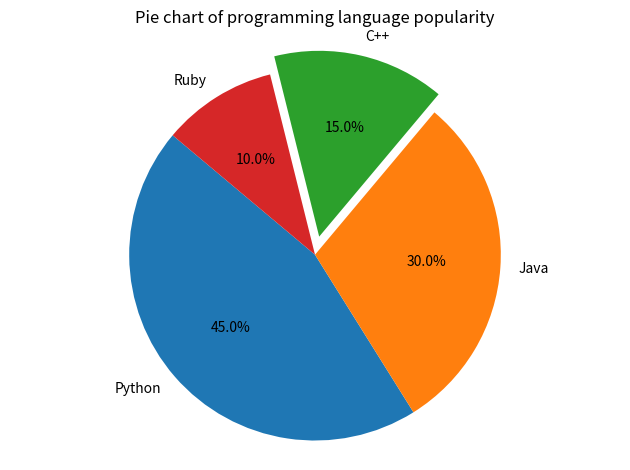

Write Python code to recreate this figure.
from matplotlib import pyplot as plt
import numpy as np


# fig, axes = plt.subplots(2, 2)
# axes = np.array(axes).reshape(-1)

# for i, n in enumerate([5, 10, 50, 100]):
#     x = np.linspace(-np.pi/4, 2*np.pi, n)
#     y = np.sin(x)

#     p = axes[i]

#     p.plot(x, y, label=f"sin(x) for {n} points")
#     p.grid()
#     p.set_xlabel(f"{n} points of x")
#     p.set_ylabel("sin(x)")



# kategorie   = list("ABCD")
# hodnoty     = np.random.randint(10, 50, (4, 4))
# barvy       = ["skyblue", "orange", "green", "red"]

# for i, n in enumerate(hodnoty):
#     p = axes[i]

#     p.grid()
#     p.bar(kategorie, hodnoty[i], color=barvy[i])


# x = np.random.rand(150)
# y = np.random.rand(150)
# colors = np.random.rand(150)
# sizes = np.random.rand(150) * 1000

# plt.scatter(x, y, c=colors, s=sizes, alpha=.5)
# plt.title("Random scatter plot")
# plt.xlabel("X")
# plt.ylabel("Y")
# plt.colorbar()


labels = ["Python", "Java", "C++", "Ruby"]
sizes = [45, 30, 15, 10]
explode = (0, 0, 0.1, 0)

plt.pie(sizes, labels=labels, autopct="%1.1f%%", explode=explode, startangle=140)
plt.title("Pie chart of programming language popularity")
plt.axis("equal")

plt.tight_layout()
plt.show()

